The GitHub repository carranzaevolve/recono contains a labelled image folder "Data" with 128 categories: 19 Crimes, 4 Soles, 4 Soles variant 1, 4 Soles variant 2, 4 Soles variant 3, 4 Soles variant 4, 4 Soles variant 6, Bacardi, Beringer, Bodegas Franco Espanolas, Campo Viejo, Casillero del Diablo, Concha Toro Lambrusco, Concha Toro Reservado, Concha Toro Trio, Cune, Josh, La Cetto, La Redonda, La Redonda variant 2, Martini, Moet and Chandon, Monte Xanic, Pata Negra, Riunite, Robert Mondavi, Sangre de Cristo, Santa Julia, Santa Rita, Siglo, Sol y Nieve, Sutter Home, Trivento, varios variant 1, Vina Maipo, World Table, Yellow Tail, Alma Mora, Andre, Anis Mico, Apothic, Barefoot, Boones, California Valle blanco, California Valle tinto, Caribe Cooler, Caribe Cooler Ultra, Carlo Rossi, Carlo Rossi fruit red, Carlo Rossi red, Carlo Rossi white, Carlo Rossi rosso frescato, Carnivor, Carnivor cabernet sauvignon, Codorniu, Conti licor, Controy licor naranja, Cool Wine, Cool Wine blanco, Cool Wine fruity blanco, Cool Wine fruity rosado, Cool Wine fruity tinto, Cool Wine rosado, Cool Wine tinto, Dark Horse, Dark Horse cabernet, Dark Horse chardonnay, Dark Horse merlot, Dark Horse rose, Don Simon white, Ederra, Ederra crianza, Ederra reserva, Ederra roble, Flamingo licor, Gallo, Gallo Family, Gallo Family cabernet, Gallo Family chardonnay, Gallo Family merlot, Gallo Family vin white, Gato Negro, Ghost, Ghost Pines, Glen Bays, Jarabe Madrilena, JP Chenet, Las Moras, Los Intocables, Los Pasos, Louis Martini, MacMurray pinot noir, Medusa Gomichela, Medusa Ultravioleta, Mirassou, Mora, Rompope Holandes, Ron Antillano, Santa Helena, Santa Helena cabernet, Santa Helena carmenere, Santa Helena chardonnay, Santa Helena gran reserva cabernet, Santa Helena gran vino, Santa Helena gran vino rose, Santa Helena gran vino tinto, Santa Helena reserva merlot, Santa Helena rose, Santa Helena varietal cabernet sauvignon, Santa Helena varietal carmenere, Santa Helena varietal chardonnay, Santa Helena varietal merlot, San Telmo, San Telmo cabernet, San Telmo malbec, San Telmo rosado, Septima, Tarapaca, Tequila Jarana, Tequila Mayorazgo, Tequila Viuda de Romero, Tarapaca gran reserva cabernet, Tarapaca gran reserva carmenere, Tarapaca reserva cabernet, Tarapaca reserva carmenere, Trapiche, Tres Coronas, Vodka Karat. Examples follow, each with its label.

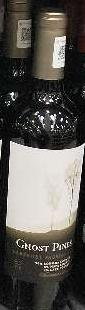
Label: Ghost

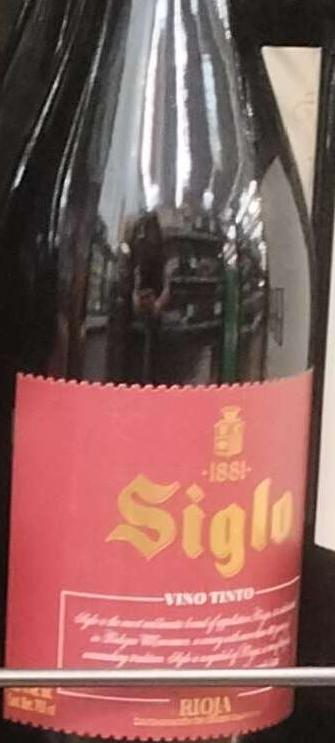
Label: Siglo

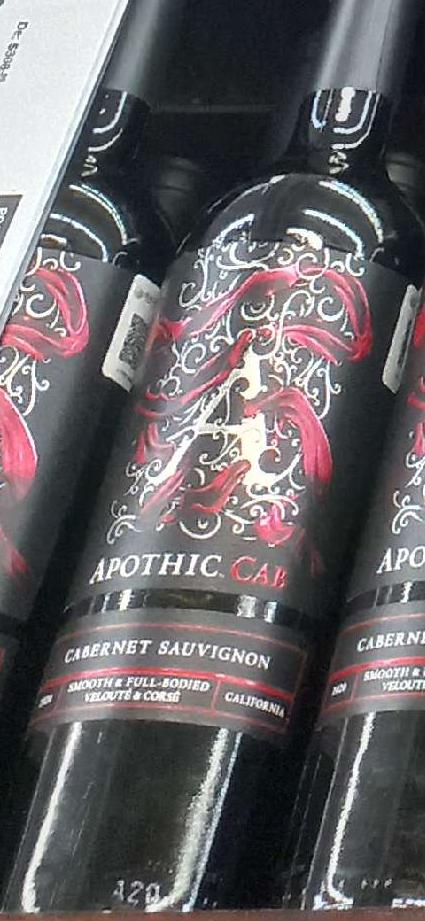
Label: Apothic

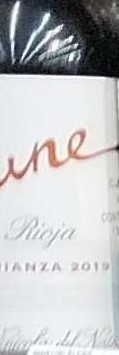
Label: Cune

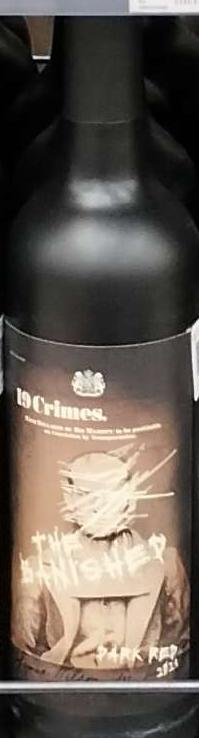
Label: 19 Crimes

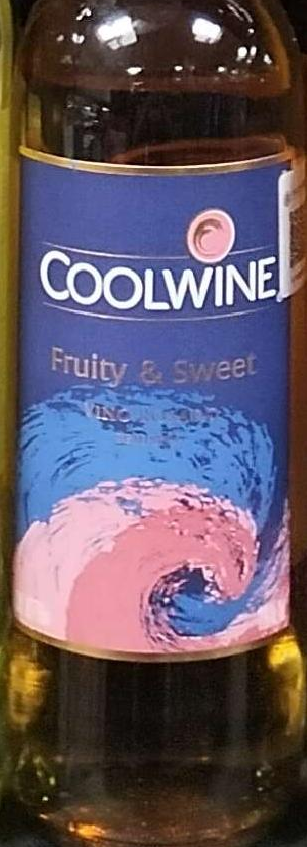
Label: Cool Wine fruity rosado
